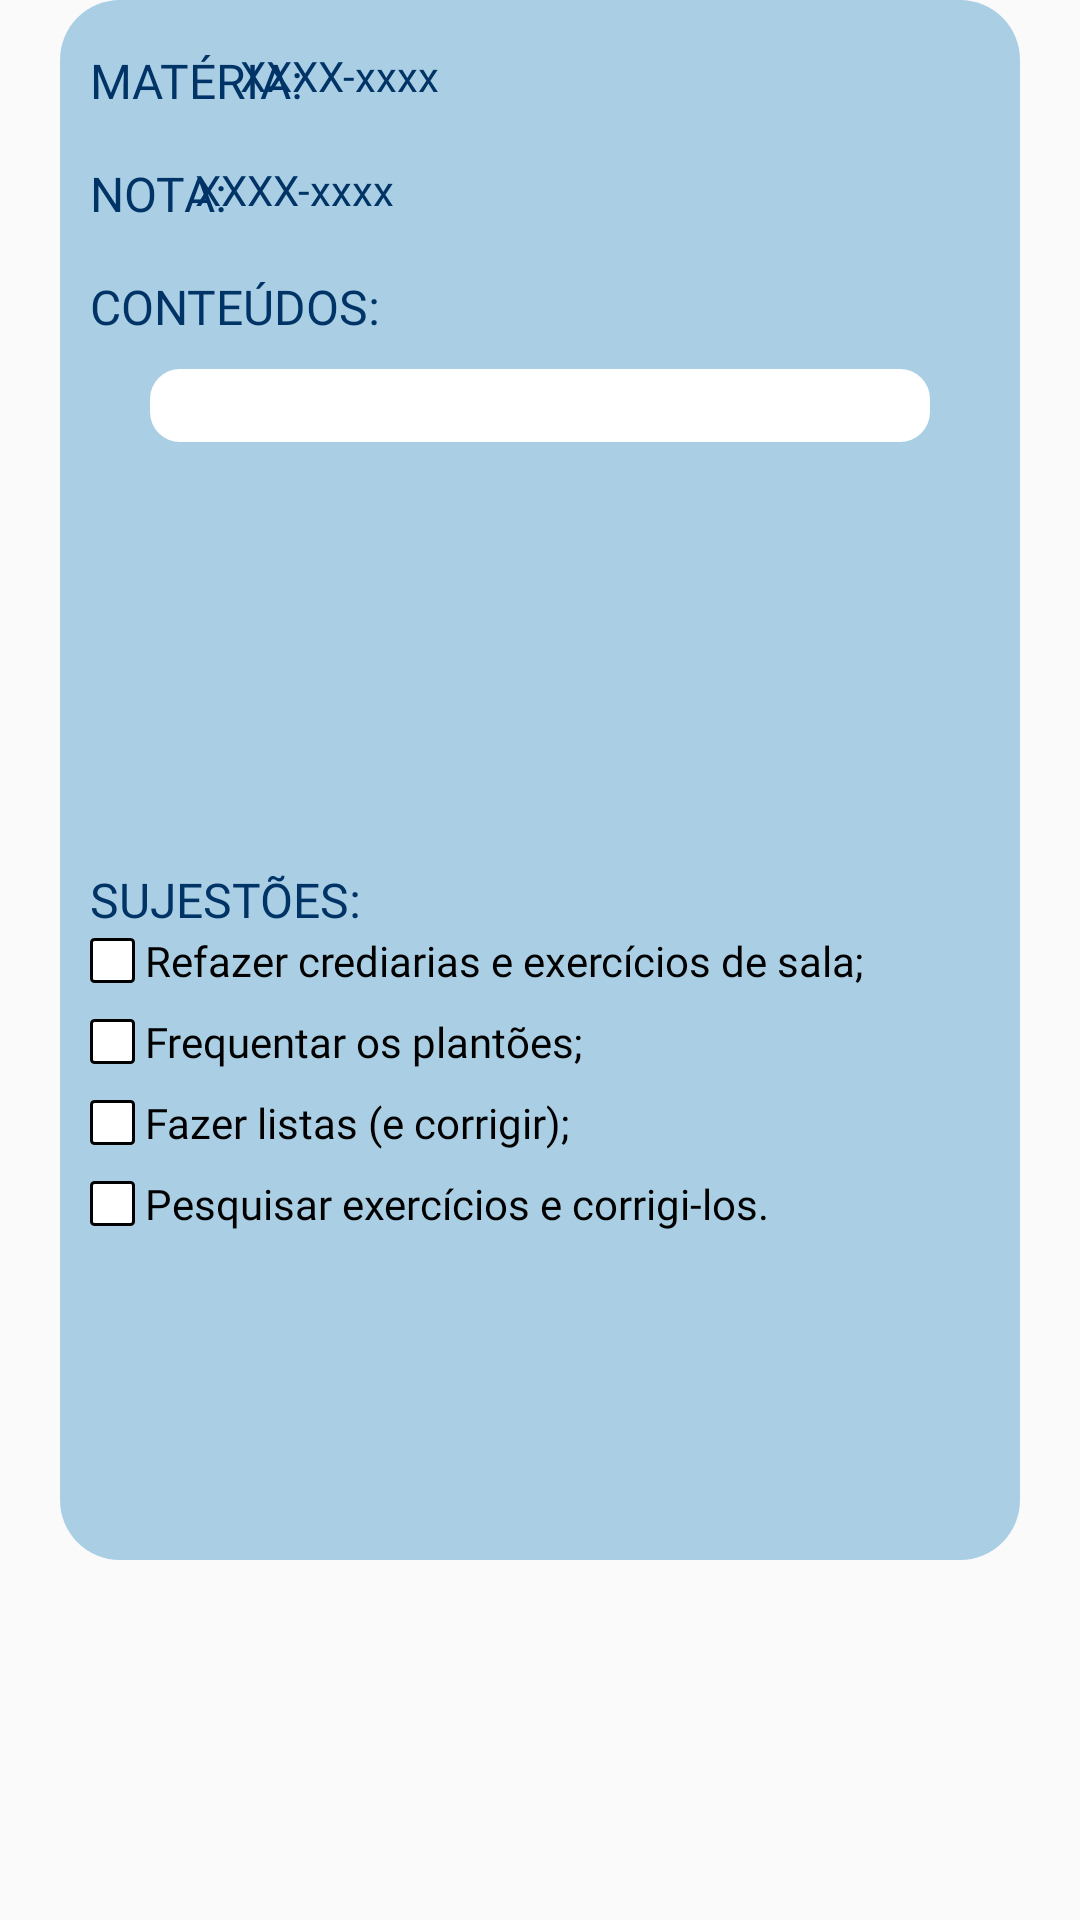

Write the Android layout XML for this screen, with the resource values it uses.
<!-- AndroidManifest.xml: application theme Theme.StudyGuider -->
<!-- res/layout/activity_add_rec.xml -->
<?xml version="1.0" encoding="utf-8"?>
<RelativeLayout xmlns:android="http://schemas.android.com/apk/res/android"
    xmlns:app="http://schemas.android.com/apk/res-auto"
    android:layout_width="match_parent"
    android:layout_height="match_parent">

    <View
        android:id="@+id/containerRec"
        android:layout_width="match_parent"
        android:layout_height="520dp"
        android:layout_marginHorizontal="20dp"
        android:background="@drawable/container_rec"
        app:layout_constraintStart_toStartOf="parent"
        app:layout_constraintEnd_toEndOf="parent"/>

    <TextView
        android:id="@+id/materia"
        android:layout_width="wrap_content"
        android:layout_height="wrap_content"
        android:layout_marginTop="16dp"
        android:layout_marginLeft="30dp"
        android:fontFamily="@font/bebas_neue"
        android:text="MATÉRIA:"
        android:textColor="@color/blue_2"
        android:textSize="16dp"/>

    <TextView
        android:id="@+id/materiarec"
        android:layout_width="wrap_content"
        android:layout_height="wrap_content"
        android:layout_marginTop="15.7dp"
        android:layout_marginLeft="80dp"
        android:fontFamily="@font/gabriela"
        android:text="XXXX-xxxx"
        android:textColor="@color/blue_2"
        android:textSize="14dp" />

    <TextView
        android:id="@+id/nota"
        android:layout_width="wrap_content"
        android:layout_height="wrap_content"
        android:layout_marginTop="16dp"
        android:layout_marginLeft="30dp"
        android:layout_below="@+id/materia"
        android:fontFamily="@font/bebas_neue"
        android:text="NOTA:"
        android:textColor="@color/blue_2"
        android:textSize="16dp"/>

    <TextView
        android:id="@+id/notarec"
        android:layout_width="wrap_content"
        android:layout_height="wrap_content"
        android:layout_marginTop="16dp"
        android:layout_marginLeft="65dp"
        android:layout_below="@+id/materia"
        android:fontFamily="@font/gabriela"
        android:text="XXXX-xxxx"
        android:textColor="@color/blue_2"
        android:textSize="14dp" />

    <TextView
        android:id="@+id/conteudos"
        android:layout_width="wrap_content"
        android:layout_height="wrap_content"
        android:layout_marginTop="16dp"
        android:layout_below="@+id/nota"
        android:layout_marginLeft="30dp"
        android:fontFamily="@font/bebas_neue"
        android:text="CONTEÚDOS:"
        android:textColor="@color/blue_2"
        android:textSize="16dp" />

    <LinearLayout
        android:id="@id/conteudosLayout"
        android:layout_width="match_parent"
        android:layout_height="150dp"
        android:orientation="vertical"
        android:layout_marginTop="10dp"
        android:layout_below="@+id/conteudos">

        <EditText
            android:id="@+id/conteuos_txt"
            android:layout_width="match_parent"
            android:layout_height="wrap_content"
            android:layout_gravity="center"
            android:layout_marginHorizontal="50dp"
            android:background="@drawable/rnd_corners_rec"
            android:fontFamily="@font/gabriela"
            android:imeOptions="actionNone"
            android:inputType="textMultiLine"
            android:paddingLeft="10dp"
            android:scrollbars="vertical"
            android:textColor="@color/blue_2"
            android:textSize="18dp" />

    </LinearLayout>

    <TextView
        android:id="@+id/sujestoesrec"
        android:layout_width="wrap_content"
        android:layout_height="wrap_content"
        android:layout_marginTop="16dp"
        android:layout_marginLeft="30dp"
        android:layout_below="@+id/conteudosLayout"
        android:fontFamily="@font/bebas_neue"
        android:text="SUJESTÕES:"
        android:textColor="@color/blue_2"
        android:textSize="16dp" />

    <LinearLayout
        android:layout_width="match_parent"
        android:layout_height="wrap_content"
        android:layout_marginStart="30dp"
        android:orientation="vertical"
        android:layout_below="@id/sujestoesrec">

        <CheckBox
            android:id="@+id/checkSujes1"
            android:layout_width="wrap_content"
            android:layout_height="wrap_content"
            android:layout_marginTop="0dp"
            android:fontFamily="@font/gabriela"
            android:text=" Refazer crediarias e exercícios de sala;"
            android:textColor="@color/black"
            android:textSize="14dp"
            android:button="@drawable/checkbox"
            android:buttonTintMode="multiply" />

        <CheckBox
            android:id="@+id/checkSujes2"
            android:layout_width="wrap_content"
            android:layout_height="wrap_content"
            android:layout_marginTop="8dp"
            android:text=" Frequentar os plantões;"
            android:textSize="14dp"
            android:textColor="@color/black"
            android:fontFamily="@font/gabriela"
            android:button="@drawable/checkbox"
            android:buttonTintMode="multiply" />

        <CheckBox
            android:id="@+id/checkSujes3"
            android:layout_width="wrap_content"
            android:layout_height="wrap_content"
            android:layout_marginTop="8dp"
            android:text=" Fazer listas (e corrigir);"
            android:textSize="14dp"
            android:textColor="@color/black"
            android:fontFamily="@font/gabriela"
            android:button="@drawable/checkbox"
            android:buttonTintMode="multiply" />

        <CheckBox
            android:id="@+id/checkSujes4"
            android:layout_width="wrap_content"
            android:layout_height="wrap_content"
            android:layout_marginTop="8dp"
            android:layout_marginBottom="10dp"
            android:text=" Pesquisar exercícios e corrigi-los."
            android:textSize="14dp"
            android:textColor="@color/black"
            android:fontFamily="@font/gabriela"
            android:button="@drawable/checkbox"
            android:buttonTintMode="multiply" />

    </LinearLayout>

</RelativeLayout>
<!-- resources referenced by this layout -->
<resources>
  <color name="black">#FF000000</color>
  <color name="blue_2">#003366</color>
  <!-- drawable checkbox (drawable) -->
  <?xml version="1.0" encoding="utf-8"?>
  <selector xmlns:android="http://schemas.android.com/apk/res/android">
          <item android:state_checked="true" android:drawable="@drawable/checked" />
          <item android:state_checked="false" android:drawable="@drawable/unchecked" />
  </selector>
  <!-- drawable container_rec (drawable) -->
  <?xml version="1.0" encoding="utf-8"?>
  <shape xmlns:android="http://schemas.android.com/apk/res/android"
      android:shape="rectangle">
      <solid android:color="@color/blue_clearer"/>
      <corners android:radius="20dp"/>
  </shape>
  <!-- drawable rnd_corners_rec (drawable) -->
  <?xml version="1.0" encoding="utf-8"?>
  <shape xmlns:android="http://schemas.android.com/apk/res/android"
      android:shape="rectangle">
         <solid android:color="@color/white"></solid>
         <corners android:radius="10dp"></corners>
  </shape>
  <style name="Theme.StudyGuider" parent="Base.Theme.StudyGuider" />
  <!-- drawable checked (drawable) -->
  <?xml version="1.0" encoding="utf-8"?>
  <layer-list xmlns:android="http://schemas.android.com/apk/res/android">
      <item>
          <shape>
  
              <size android:height="15dp" android:width="15dp"></size>
              <corners android:radius="1dp"></corners>
              <stroke android:width="1dp" android:color="@color/black"></stroke>
              <gradient android:startColor="@color/blue_1" android:endColor="@color/orange_2"></gradient>
          </shape>
      </item>
      <item android:drawable="@drawable/checked_s"></item>
  </layer-list>
  <!-- drawable unchecked (drawable) -->
  <?xml version="1.0" encoding="utf-8"?>
  <shape xmlns:android="http://schemas.android.com/apk/res/android">
      <size android:height="15dp" android:width="15dp"></size>
      <corners android:radius="1dp"></corners>
      <stroke android:width="1dp" android:color="@color/black"></stroke>
      <solid android:color="@color/white"></solid>
  </shape>
  <color name="blue_clearer">#AACFE4</color>
  <color name="white">#FFFFFFFF</color>
  <style name="Base.Theme.StudyGuider" parent="Theme.AppCompat.DayNight.NoActionBar">
          
          
      </style>
  <color name="blue_1">#4C7DAA</color>
  <color name="orange_2">#FFBC62</color>
  <!-- drawable checked_s (drawable) -->
  <vector xmlns:android="http://schemas.android.com/apk/res/android" android:height="2dp" android:tint="#000000" android:viewportHeight="24" android:viewportWidth="24" android:width="2dp">
      <path android:fillColor="@android:color/black" android:pathData="M9,16.17L4.83,12l-1.42,1.41L9,19 21,7l-1.41,-1.41z"/>
  </vector>
</resources>
